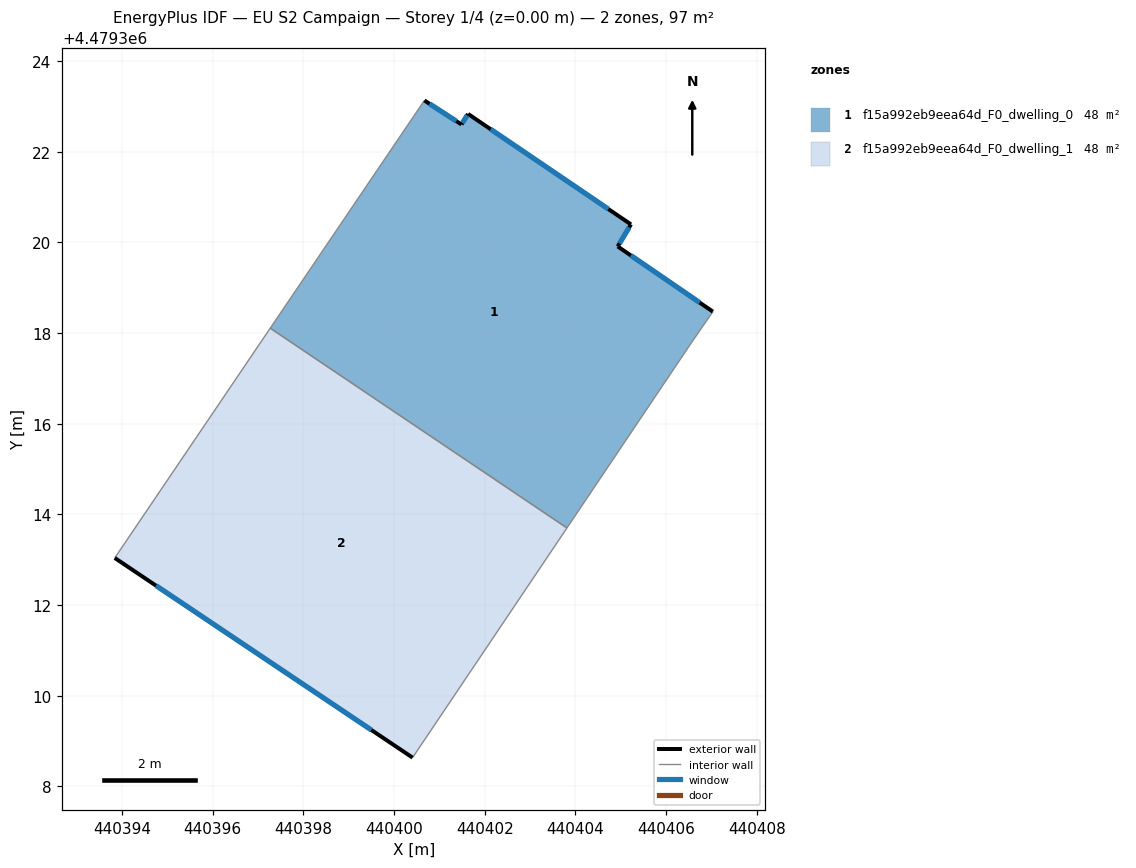
=== STOREY PLAN SPEC (per zone: floor XY polygon, exterior-wall plan segments, windows/doors) ===
zone 1: f15a992eb9eea64d_F0_dwelling_0  (48.3 m²)
  floor: (440405.23, 4479320.40) (440404.93, 4479319.91) (440407.03, 4479318.47) (440406.56, 4479317.79) (440403.82, 4479313.70) (440397.27, 4479318.11) (440400.67, 4479323.13) (440401.49, 4479322.60) (440401.64, 4479322.84)
  exterior wall: (440404.93, 4479319.91) – (440405.23, 4479320.40)  [0.6 m]
    window: (440404.98, 4479319.98) – (440405.19, 4479320.33)  [0.9 m²]
  exterior wall: (440407.03, 4479318.47) – (440404.93, 4479319.91)  [2.5 m]
    window: (440406.74, 4479318.67) – (440405.23, 4479319.71)  [4.0 m²]
  exterior wall: (440401.49, 4479322.60) – (440400.67, 4479323.13)  [1.0 m]
    window: (440401.38, 4479322.68) – (440400.78, 4479323.06)  [1.5 m²]
  exterior wall: (440401.64, 4479322.84) – (440401.49, 4479322.60)  [0.3 m]
    window: (440401.61, 4479322.80) – (440401.51, 4479322.64)  [0.4 m²]
  exterior wall: (440405.23, 4479320.40) – (440401.64, 4479322.84)  [4.3 m]
    window: (440404.73, 4479320.74) – (440402.13, 4479322.50)  [6.8 m²]
  interior walls: 4
zone 2: f15a992eb9eea64d_F0_dwelling_1  (48.3 m²)
  floor: (440403.82, 4479313.70) (440400.41, 4479308.64) (440393.84, 4479313.04) (440397.27, 4479318.11)
  exterior wall: (440393.84, 4479313.04) – (440400.41, 4479308.64)  [7.9 m]
    window: (440394.75, 4479312.43) – (440399.50, 4479309.25)  [12.4 m²]
  interior walls: 3

=== DERIVED (storey summary) ===
Building: EU S2 Campaign
Storey: 1 of 4  (floor level z = 0.00 m)
Storey gross floor area: 96.6 m²
Zones on this storey: 2
  - f15a992eb9eea64d_F0_dwelling_0: floor 48.3 m²; exterior wall 8.7 m (26.1 m²); 5 window(s) 13.6 m²; WWR 52.2%
  - f15a992eb9eea64d_F0_dwelling_1: floor 48.3 m²; exterior wall 7.9 m (23.7 m²); 1 window(s) 12.4 m²; WWR 52.2%
Zone adjacency (shared interzone walls):
  - f15a992eb9eea64d_F0_dwelling_0 ↔ f15a992eb9eea64d_F0_dwelling_1